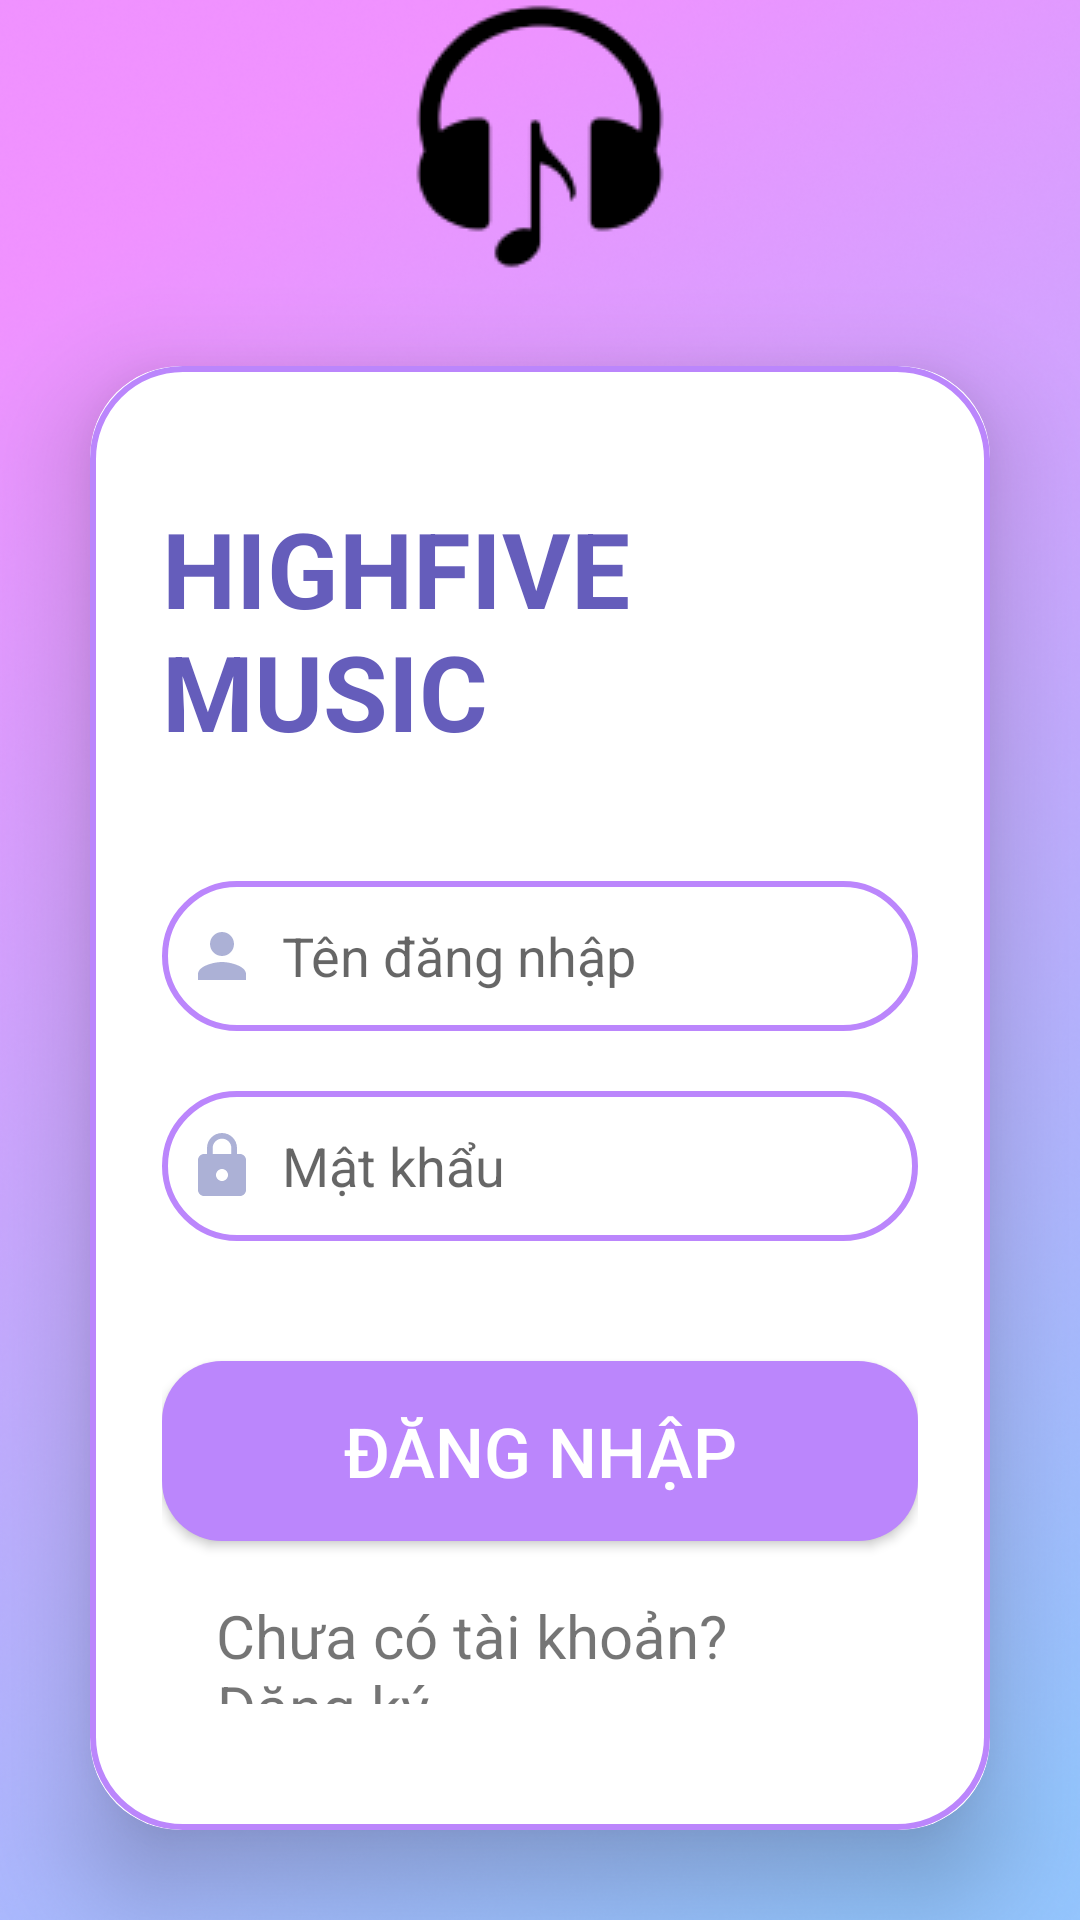

The Android layout XML behind this screen, and the referenced resources:
<!-- AndroidManifest.xml: application theme Theme.MusicPlayerApp -->
<!-- res/layout/activity_login.xml -->
<?xml version="1.0" encoding="utf-8"?>
<LinearLayout
    xmlns:android="http://schemas.android.com/apk/res/android"
    xmlns:app="http://schemas.android.com/apk/res-auto"
    xmlns:tools="http://schemas.android.com/tools"
    android:layout_width="match_parent"
    android:layout_height="match_parent"
    android:orientation="vertical"
    android:gravity="center"
    android:background="@drawable/pagebkg"
    tools:context=".Activity.LoginActivity">

    <ImageView
        android:id="@+id/imageView"
        android:layout_width="match_parent"
        android:layout_height="wrap_content"
        app:srcCompat="@drawable/ic_headphone" />

    <androidx.cardview.widget.CardView
        android:layout_width="match_parent"
        android:layout_height="wrap_content"
        android:layout_margin="30dp"
        app:cardCornerRadius="30dp"
        app:cardElevation="20dp">

        <LinearLayout
            android:layout_width="match_parent"
            android:layout_height="wrap_content"
            android:orientation="vertical"
            android:layout_gravity="center_horizontal"

            android:padding="24dp"
            android:background="@drawable/custom_editext">

            <TextView
                android:layout_width="wrap_content"
                android:layout_height="wrap_content"
                android:text="HIGHFIVE MUSIC"
                android:layout_gravity="center"
                android:layout_marginTop="20dp"
                android:textSize="35sp"
                android:textStyle="bold"
                android:textColor="#655DBB"/>

            <EditText
                android:layout_width="match_parent"
                android:layout_height="50dp"
                android:id="@+id/login_username"
                android:background="@drawable/custom_editext"
                android:layout_marginTop="40dp"
                android:hint="Tên đăng nhập"
                android:padding="8dp"
                android:drawableLeft="@drawable/baseline_person_24"
                android:drawablePadding="8dp"/>

            <EditText
                android:layout_width="match_parent"
                android:layout_height="50dp"
                android:id="@+id/login_password"
                android:background="@drawable/custom_editext"
                android:layout_marginTop="20dp"
                android:hint="Mật khẩu"
                android:padding="8dp"
                android:drawableLeft="@drawable/baseline_lock_24"
                android:drawablePadding="8dp"/>

            <Button
                android:layout_width="match_parent"
                android:layout_height="60dp"
                android:id="@+id/login_button"
                android:text="Đăng nhập"
                android:background="@drawable/custom_button"
                android:layout_marginTop="40dp"
                android:textSize="23sp"
                android:textColor="@color/white"/>

            <TextView
                android:layout_width="wrap_content"
                android:layout_height="wrap_content"
                android:id="@+id/signupRedirectText"
                android:layout_gravity="center"
                android:text="Chưa có tài khoản? Đăng ký"
                android:layout_margin="10dp"
                android:textSize="20sp"
                android:padding="8dp"/>
        </LinearLayout>
    </androidx.cardview.widget.CardView>



</LinearLayout>
<!-- resources referenced by this layout -->
<resources>
  <color name="white">#FFFFFFFF</color>
  <!-- drawable baseline_lock_24 (drawable) -->
  <vector android:height="24dp" android:tint="#ACB1D6"
      android:viewportHeight="24" android:viewportWidth="24"
      android:width="24dp" xmlns:android="http://schemas.android.com/apk/res/android">
      <path android:fillColor="@android:color/white" android:pathData="M18,8h-1L17,6c0,-2.76 -2.24,-5 -5,-5S7,3.24 7,6v2L6,8c-1.1,0 -2,0.9 -2,2v10c0,1.1 0.9,2 2,2h12c1.1,0 2,-0.9 2,-2L20,10c0,-1.1 -0.9,-2 -2,-2zM12,17c-1.1,0 -2,-0.9 -2,-2s0.9,-2 2,-2 2,0.9 2,2 -0.9,2 -2,2zM15.1,8L8.9,8L8.9,6c0,-1.71 1.39,-3.1 3.1,-3.1 1.71,0 3.1,1.39 3.1,3.1v2z"/>
  </vector>
  <!-- drawable baseline_person_24 (drawable) -->
  <vector android:height="24dp" android:tint="#ACB1D6"
      android:viewportHeight="24" android:viewportWidth="24"
      android:width="24dp" xmlns:android="http://schemas.android.com/apk/res/android">
      <path android:fillColor="@android:color/white" android:pathData="M12,12c2.21,0 4,-1.79 4,-4s-1.79,-4 -4,-4 -4,1.79 -4,4 1.79,4 4,4zM12,14c-2.67,0 -8,1.34 -8,4v2h16v-2c0,-2.66 -5.33,-4 -8,-4z"/>
  </vector>
  <!-- drawable custom_button (drawable) -->
  <?xml version="1.0" encoding="utf-8"?>
  <shape xmlns:android="http://schemas.android.com/apk/res/android"
      android:shape = "rectangle"
      android:padding = "10dp">
      <solid  android:color="@color/purple_200"/>
      <corners android:radius="20dp"/>
  
  </shape>
  <!-- drawable custom_editext (drawable) -->
  <?xml version="1.0" encoding="utf-8"?>
  <shape xmlns:android="http://schemas.android.com/apk/res/android"
      android:shape="rectangle">
  
      <stroke
          android:width="2dp"
          android:color="@color/purple_200"/>
  
      <corners
          android:radius="30dp"/>
  
  </shape>
  <!-- drawable ic_headphone: png bitmap (drawable, 2086 bytes) -->
  <!-- drawable pagebkg: png bitmap (drawable, 747204 bytes) -->
  <style name="Theme.MusicPlayerApp" parent="Theme.MaterialComponents.DayNight.NoActionBar.Bridge">
          
          <item name="colorPrimary">@color/my_purple</item>
          <item name="colorPrimaryVariant">@color/my_purple2</item>
          <item name="colorOnPrimary">@color/white</item>
          
          <item name="colorSecondary">@color/teal_200</item>
          <item name="colorSecondaryVariant">@color/teal_700</item>
          <item name="colorOnSecondary">@color/black</item>
          
          <item name="android:statusBarColor">?attr/colorPrimaryVariant</item>
          
      </style>
  <color name="purple_200">#FFBB86FC</color>
  <color name="my_purple">#914CA9</color>
  <color name="my_purple2">#9640A5</color>
  <color name="teal_200">#FF03DAC5</color>
  <color name="teal_700">#FF018786</color>
  <color name="black">#FF000000</color>
</resources>
